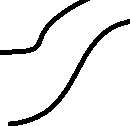
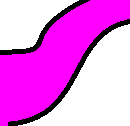
Input picture: input.png (130x126), committed beside the script.
Output picture: output.png (130x126), as committed by the script's author.
Transform script: Main.java (Java): line 11 names the input picture, line 21 names the output picture.
import java.awt.*;
import java.awt.image.BufferedImage;
import java.io.File;
import javax.imageio.ImageIO;
import javax.swing.*;

public class Main {
    public static void main(String[] args) {
        SwingUtilities.invokeLater(() -> {
            try {
                File input = new File("src/img/input.png");
                BufferedImage img = ImageIO.read(input);
                if (img == null) {
                    throw new Exception("Falha ao carregar a imagem.");
                }

                FloodFill floodFill = new FloodFill(img);

                floodFill.setOnComplete(() -> {
                    try {
                        File output = new File("src/img/output.png");
                        ImageIO.write(img, "png", output);
                        System.out.println("Imagem com Flood Fill salva como output.png");
                    } catch (Exception ex) {
                        ex.printStackTrace();
                    }
                });

                // Cria o JFrame e adiciona o painel FloodFill
                JFrame frame = new JFrame("Flood Fill");
                frame.setDefaultCloseOperation(JFrame.EXIT_ON_CLOSE);
                frame.add(floodFill);
                frame.pack();
                frame.setLocationRelativeTo(null);
                frame.setVisible(true);

                // Inicia o Flood Fill (pode escolher entre floodFillPilha ou floodFillFila)
                int startX = img.getWidth() / 2;
                int startY = img.getHeight() / 2;
                int fillColor = Color.RED.getRGB();
                floodFill.floodFillPilha(startX, startY, fillColor);

            } catch (Exception e) {
                System.err.println("Erro ao carregar ou salvar a imagem:");
                e.printStackTrace();
            }
        });
    }
}
